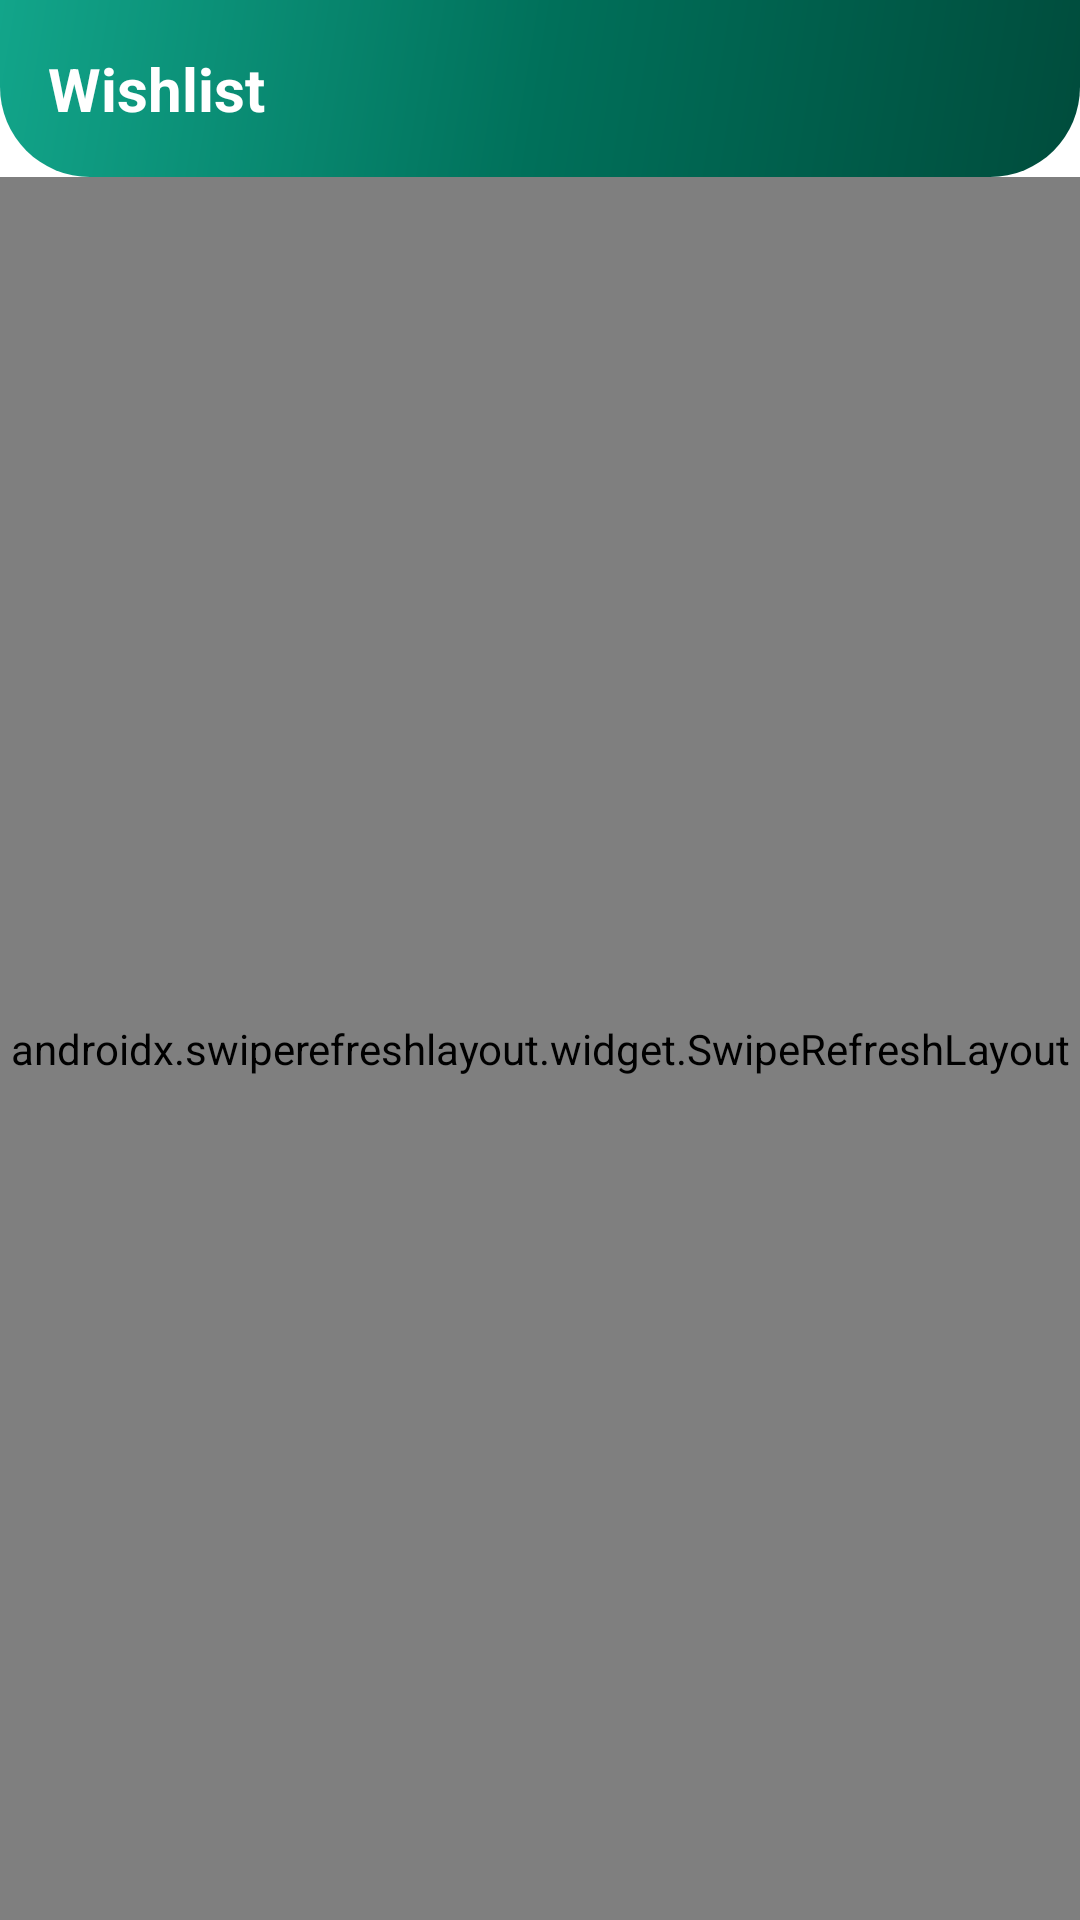

Layout XML and referenced resources for this Android screen:
<!-- AndroidManifest.xml: application theme Theme.ShopLocal -->
<!-- res/layout/fragment_list.xml -->
<?xml version="1.0" encoding="utf-8"?>
<LinearLayout xmlns:android="http://schemas.android.com/apk/res/android"
    android:layout_width="match_parent"
    android:layout_height="match_parent"
    android:orientation="vertical"
    android:background="?attr/colorSurface">

    <TextView
        android:id="@+id/title"
        android:layout_width="match_parent"
        android:layout_height="wrap_content"
        android:background="@drawable/bg_header"
        android:padding="16dp"
        android:text="@string/tab_wishlist"
        android:textColor="@color/white"
        android:textSize="20sp"
        android:textStyle="bold" />

    <androidx.swiperefreshlayout.widget.SwipeRefreshLayout
        android:id="@+id/swipeRefresh"
        android:layout_width="match_parent"
        android:layout_height="0dp"
        android:layout_weight="1">

        <FrameLayout
            android:layout_width="match_parent"
            android:layout_height="match_parent">

            <androidx.recyclerview.widget.RecyclerView
                android:id="@+id/list"
                android:layout_width="match_parent"
                android:layout_height="match_parent"
                android:clipToPadding="false"
                android:paddingHorizontal="8dp"
                android:paddingTop="8dp"
                android:paddingBottom="104dp" />

            <TextView
                android:id="@+id/emptyState"
                android:layout_width="wrap_content"
                android:layout_height="wrap_content"
                android:layout_gravity="center"
                android:layout_margin="32dp"
                android:gravity="center"
                android:text="@string/wishlist_empty"
                android:textColor="@color/grey_600"
                android:visibility="gone" />
        </FrameLayout>
    </androidx.swiperefreshlayout.widget.SwipeRefreshLayout>
</LinearLayout>
<!-- resources referenced by this layout -->
<resources>
  <color name="grey_600">#67766D</color>
  <color name="white">#FFFFFF</color>
  <!-- drawable bg_header (drawable) -->
  <?xml version="1.0" encoding="utf-8"?>
  <shape xmlns:android="http://schemas.android.com/apk/res/android" android:shape="rectangle">
      <gradient
          android:startColor="@color/brand_green_dark"
          android:centerColor="@color/brand_green"
          android:endColor="@color/brand_teal"
          android:angle="135" />
      <corners
          android:bottomLeftRadius="30dp"
          android:bottomRightRadius="30dp" />
  </shape>
  <string name="tab_wishlist">Wishlist</string>
  <string name="wishlist_empty">Your wishlist is empty. Tap the heart on a product to save it here.</string>
  <color name="brand_green_dark">#004C3C</color>
  <color name="brand_green">#00705A</color>
  <color name="brand_teal">#12A58A</color>
  <color name="brand_green_light">#CFEDE4</color>
  <color name="brand_gold">#F5A524</color>
  <color name="black">#141A17</color>
  <color name="brand_gold_light">#FFE7B3</color>
  <color name="app_background">#F6F8F5</color>
  <color name="app_surface">#FFFFFF</color>
  <color name="app_on_surface">#141A17</color>
  <color name="app_surface_variant">#EDF1EC</color>
  <color name="app_on_surface_variant">#4C5A51</color>
  <color name="app_surface_container">#F2F5F0</color>
  <color name="app_outline">#D6DED7</color>
  <color name="sale_red">#E23D49</color>
  <style name="ShapeAppearance.ShopLocal.Small" parent="ShapeAppearance.Material3.Corner.Small">
          <item name="cornerSize">12dp</item>
      </style>
  <style name="ShapeAppearance.ShopLocal.Medium" parent="ShapeAppearance.Material3.Corner.Medium">
          <item name="cornerSize">20dp</item>
      </style>
  <style name="ShapeAppearance.ShopLocal.Large" parent="ShapeAppearance.Material3.Corner.Large">
          <item name="cornerSize">28dp</item>
      </style>
  <style name="Widget.ShopLocal.Button" parent="Widget.Material3.Button">
          <item name="cornerRadius">26dp</item>
          <item name="android:paddingTop">13dp</item>
          <item name="android:paddingBottom">13dp</item>
          <item name="android:letterSpacing">0.01</item>
      </style>
</resources>
